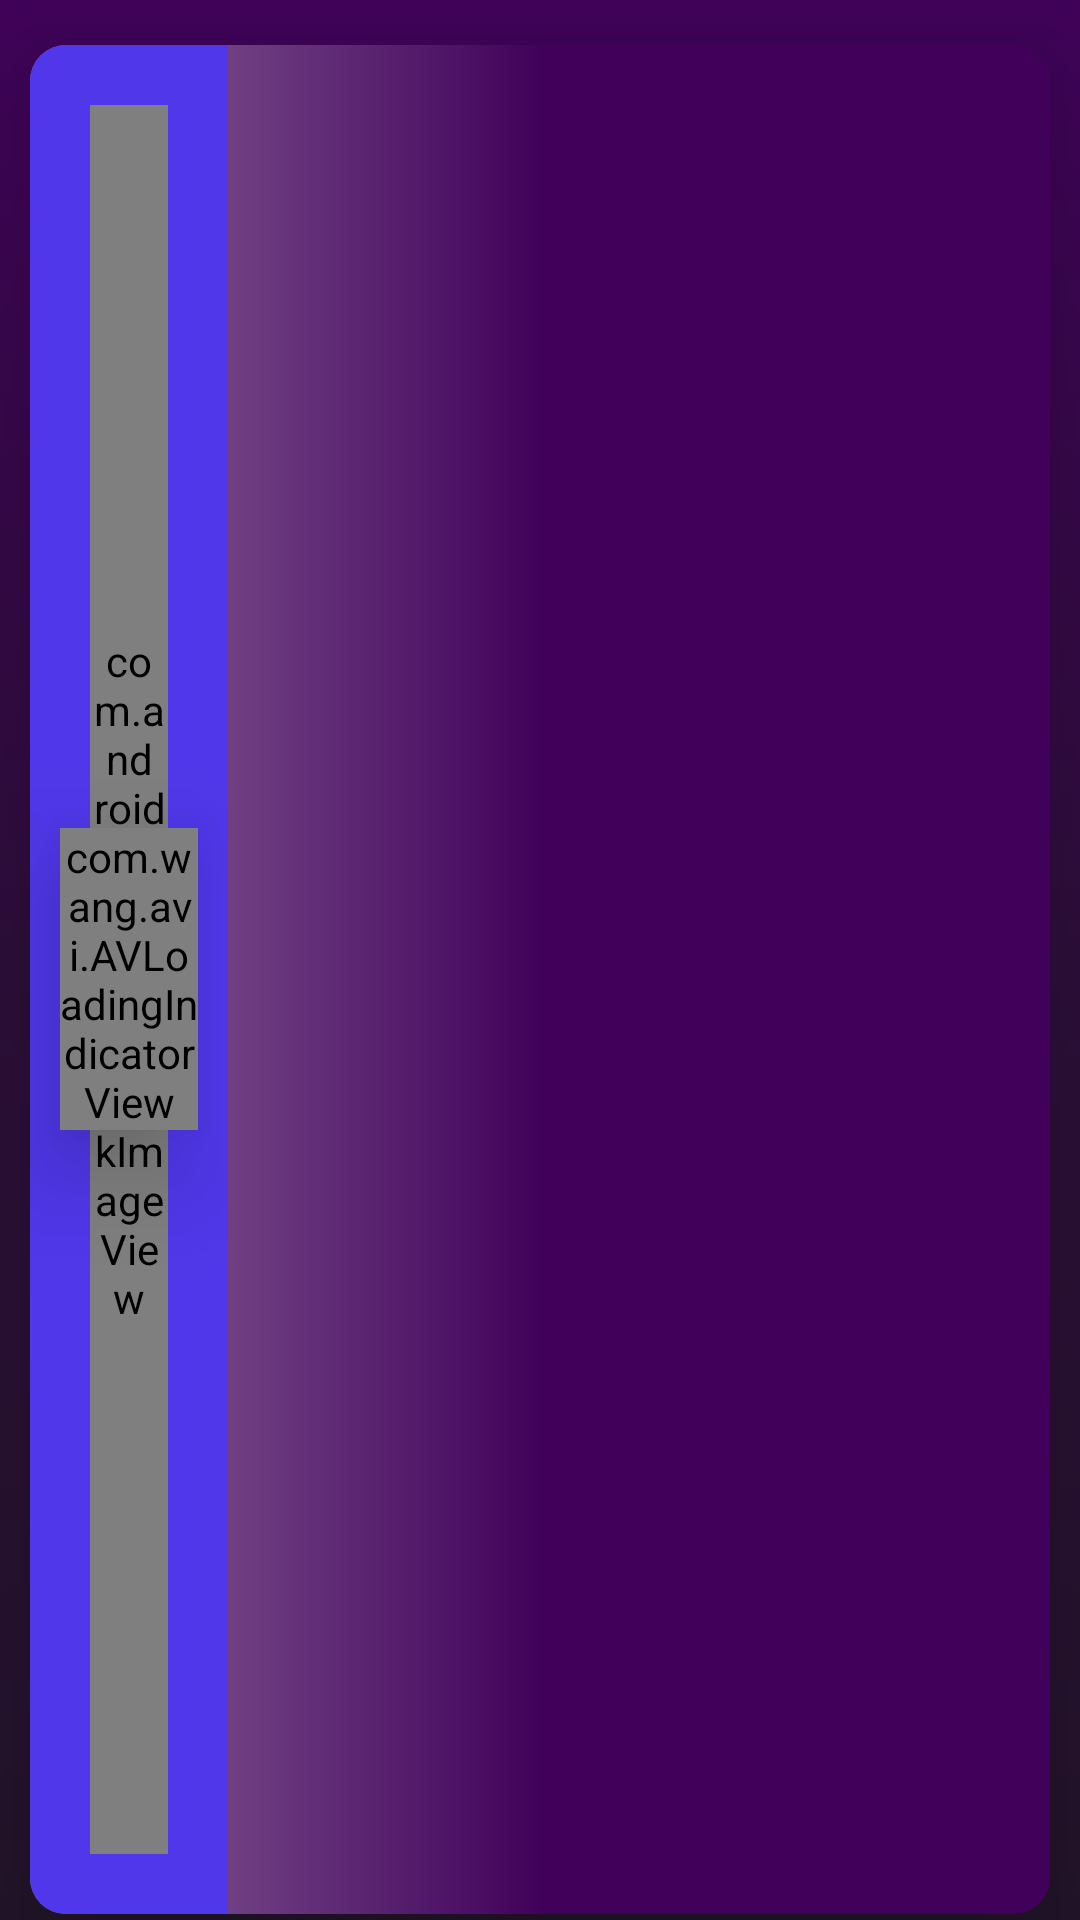

This screen was rendered from an Android layout file. Write that file and the resources it references.
<!-- AndroidManifest.xml: application theme AppTheme -->
<!-- res/layout/subscription_listview.xml -->
<?xml version="1.0" encoding="utf-8"?>
<FrameLayout xmlns:android="http://schemas.android.com/apk/res/android"
    xmlns:app="http://schemas.android.com/apk/res-auto"
    android:orientation="horizontal"
    android:layout_width="match_parent"
    android:layout_height="90dp">
    <androidx.cardview.widget.CardView
        android:layout_marginTop="15dp"
        android:layout_marginRight="10dp"
        android:layout_marginLeft="10dp"
        app:cardElevation="25dp"
        app:cardBackgroundColor="?android:attr/colorPrimaryDark"
        android:layout_marginBottom="2dp"
        app:cardCornerRadius="12dp"
        android:layout_width="match_parent"
        android:layout_height="match_parent">
    <RelativeLayout
        android:layout_width="match_parent"
        android:layout_height="match_parent"
        android:id="@+id/lefttoright"
        android:background="@drawable/lefttoright"
        android:alpha="0.4"/>
    <LinearLayout
        android:layout_width="match_parent"
        android:layout_height="match_parent"
        android:orientation="horizontal">
        <FrameLayout
            android:layout_width="0dp"
            android:layout_height="match_parent"
            android:background="?android:attr/colorPrimary"
            android:layout_weight="1">
            <com.wang.avi.AVLoadingIndicatorView
                app:indicatorName="BallSpinFadeLoaderIndicator"
                android:layout_width="wrap_content"
                android:elevation="20dp"
                android:id="@+id/avloads"
                android:visibility="visible"
                android:layout_margin="10dp"
                app:indicatorColor="@color/white"
                android:layout_gravity="center"
                android:layout_height="wrap_content"/>
            <com.android.volley.toolbox.NetworkImageView
                android:layout_width="match_parent"
                android:layout_gravity="center"
                android:id="@+id/pic"
                android:tint="@color/white"
                android:layout_margin="20dp"
                android:layout_height="match_parent" />
        </FrameLayout>
        <Space
            android:layout_width="10dp"
            android:layout_height="match_parent"/>
        <RelativeLayout
            android:layout_width="0dp"
            android:layout_weight="4"
            android:layout_height="wrap_content"
            android:layout_gravity="center_vertical">
            <TextView
                android:textSize="16sp"
                android:textColor="?android:attr/colorAccent"
                android:textAlignment="textStart"
                android:layout_width="match_parent"
                android:layout_height="wrap_content"
                android:id="@+id/title"/>
            <Space
                android:layout_below="@id/title"
                android:id="@+id/space"
                android:layout_width="match_parent"
                android:layout_height="4dp"/>
        </RelativeLayout>
    </LinearLayout>
    </androidx.cardview.widget.CardView>
</FrameLayout>
<!-- resources referenced by this layout -->
<resources>
  <!-- drawable lefttoright (drawable) -->
  <?xml version="1.0" encoding="utf-8"?>
  <animation-list xmlns:android="http://schemas.android.com/apk/res/android">
  <item android:duration="400"
      android:drawable="@drawable/loadf"/>
      <item android:duration="400"
          android:drawable="@drawable/loadm"/>
      <item android:duration="400"
          android:drawable="@drawable/loadl"/>
  </animation-list>
  <style name="AppTheme" parent="Theme.AppCompat.Light.DarkActionBar">
          <item name="colorPrimary">#5037E9</item>
          <item name="colorPrimaryDark">#41025B</item>
          <item name="color1">#ff69b4</item>
          <item name="color2">#9400d3</item>
          <item name="colorAccent">#FFFFFF</item>
          <item name="extra">#4D0C67</item>
          <item name="button">#FA8867</item>
          <item name="android:windowBackground">@drawable/background</item>
      </style>
  <!-- drawable loadf (drawable) -->
  <?xml version="1.0" encoding="utf-8"?>
  <shape
      android:shape="rectangle"
      xmlns:android="http://schemas.android.com/apk/res/android">
  <gradient android:centerColor="?android:attr/colorPrimaryDark"
      android:startColor="?android:attr/colorAccent"
      android:endColor="?android:attr/colorPrimaryDark"
      android:angle="360"/>
  </shape>
  <!-- drawable loadm (drawable) -->
  <?xml version="1.0" encoding="utf-8"?>
  <shape
      android:shape="rectangle"
      xmlns:android="http://schemas.android.com/apk/res/android">
      <gradient android:centerColor="?android:attr/colorAccent"
          android:startColor="?android:attr/colorPrimaryDark"
          android:endColor="?android:attr/colorPrimaryDark"
          android:angle="360"/>
  </shape>
  <!-- drawable loadl (drawable) -->
  <?xml version="1.0" encoding="utf-8"?>
  <shape
      android:shape="rectangle"
      xmlns:android="http://schemas.android.com/apk/res/android">
      <gradient android:centerColor="?android:attr/colorPrimaryDark"
          android:startColor="?android:attr/colorPrimaryDark"
          android:endColor="?android:attr/colorAccent"
          android:angle="360"/>
  </shape>
  <!-- drawable background (drawable) -->
  <?xml version="1.0" encoding="utf-8"?>
  <shape
  android:shape="rectangle"
      xmlns:android="http://schemas.android.com/apk/res/android">
  <gradient android:startColor="#41025B"
      android:centerColor="#2D0E3A"
      android:angle="270"
      android:endColor="#23142A"/>
  </shape>
  <!-- not gathered from this repository: default colours our renderer supplied (Android Studio template values) -->
  <color name="white">#FFFFFFFF</color>
</resources>
